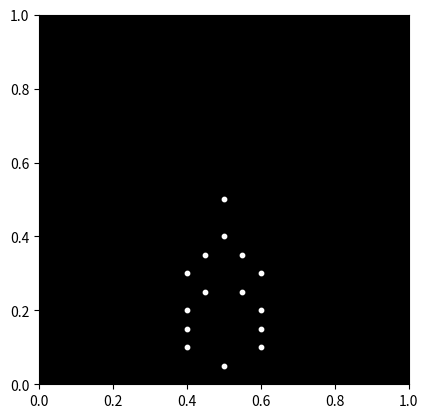

This figure's Python source:

import numpy as np
import matplotlib.pyplot as plt
import matplotlib.animation as animation

# Define the point-light locations for a person rolling forward
# These are based on the work by Johansson (1973) and are approximate
point_lights = np.array([
    [0.5, 0.5],  # Head
    [0.4, 0.3],  # Left shoulder
    [0.6, 0.3],  # Right shoulder
    [0.4, 0.2],  # Left elbow
    [0.6, 0.2],  # Right elbow
    [0.4, 0.1],  # Left wrist
    [0.6, 0.1],  # Right wrist
    [0.5, 0.4],  # Hip
    [0.45, 0.35],  # Left knee
    [0.55, 0.35],  # Right knee
    [0.45, 0.25],  # Left ankle
    [0.55, 0.25],  # Right ankle
    [0.4, 0.15],  # Left toe
    [0.6, 0.15],  # Right toe
    [0.5, 0.05]  # Body center
])

# Define the movement parameters
num_frames = 100
dt = 0.1
time = np.arange(0, num_frames * dt, dt)

# Define the movement functions
def head(t):
    return np.array([0.5, 0.5 + 0.1 * np.sin(t)])

def shoulders(t):
    return np.array([[0.4, 0.3 + 0.05 * np.sin(t)],
                     [0.6, 0.3 + 0.05 * np.sin(t)]])

def elbows(t):
    return np.array([[0.4, 0.2 + 0.1 * np.sin(t)],
                     [0.6, 0.2 + 0.1 * np.sin(t)]])

def wrists(t):
    return np.array([[0.4, 0.1 + 0.15 * np.sin(t)],
                     [0.6, 0.1 + 0.15 * np.sin(t)]])

def hip(t):
    return np.array([0.5, 0.4 + 0.05 * np.sin(t)])

def knees(t):
    return np.array([[0.45, 0.35 + 0.1 * np.sin(t)],
                     [0.55, 0.35 + 0.1 * np.sin(t)]])

def ankles(t):
    return np.array([[0.45, 0.25 + 0.15 * np.sin(t)],
                     [0.55, 0.25 + 0.15 * np.sin(t)]])

def toes(t):
    return np.array([[0.4, 0.15 + 0.2 * np.sin(t)],
                     [0.6, 0.15 + 0.2 * np.sin(t)]])

def body_center(t):
    return np.array([0.5, 0.05 + 0.05 * np.sin(t)])

# Create the figure and axis
fig, ax = plt.subplots()
ax.set_xlim(0, 1)
ax.set_ylim(0, 1)
ax.set_aspect('equal')
ax.set_facecolor('black')

# Initialize the plot with the initial point-light locations
points = ax.scatter(point_lights[:, 0], point_lights[:, 1], s=10, c='white')

# Animation function
def animate(i):
    t = time[i]
    points.set_offsets(np.array([
        head(t),
        shoulders(t)[0],
        shoulders(t)[1],
        elbows(t)[0],
        elbows(t)[1],
        wrists(t)[0],
        wrists(t)[1],
        hip(t),
        knees(t)[0],
        knees(t)[1],
        ankles(t)[0],
        ankles(t)[1],
        toes(t)[0],
        toes(t)[1],
        body_center(t)
    ]))

ani = animation.FuncAnimation(fig, animate, frames=num_frames, interval=50)

plt.show()
